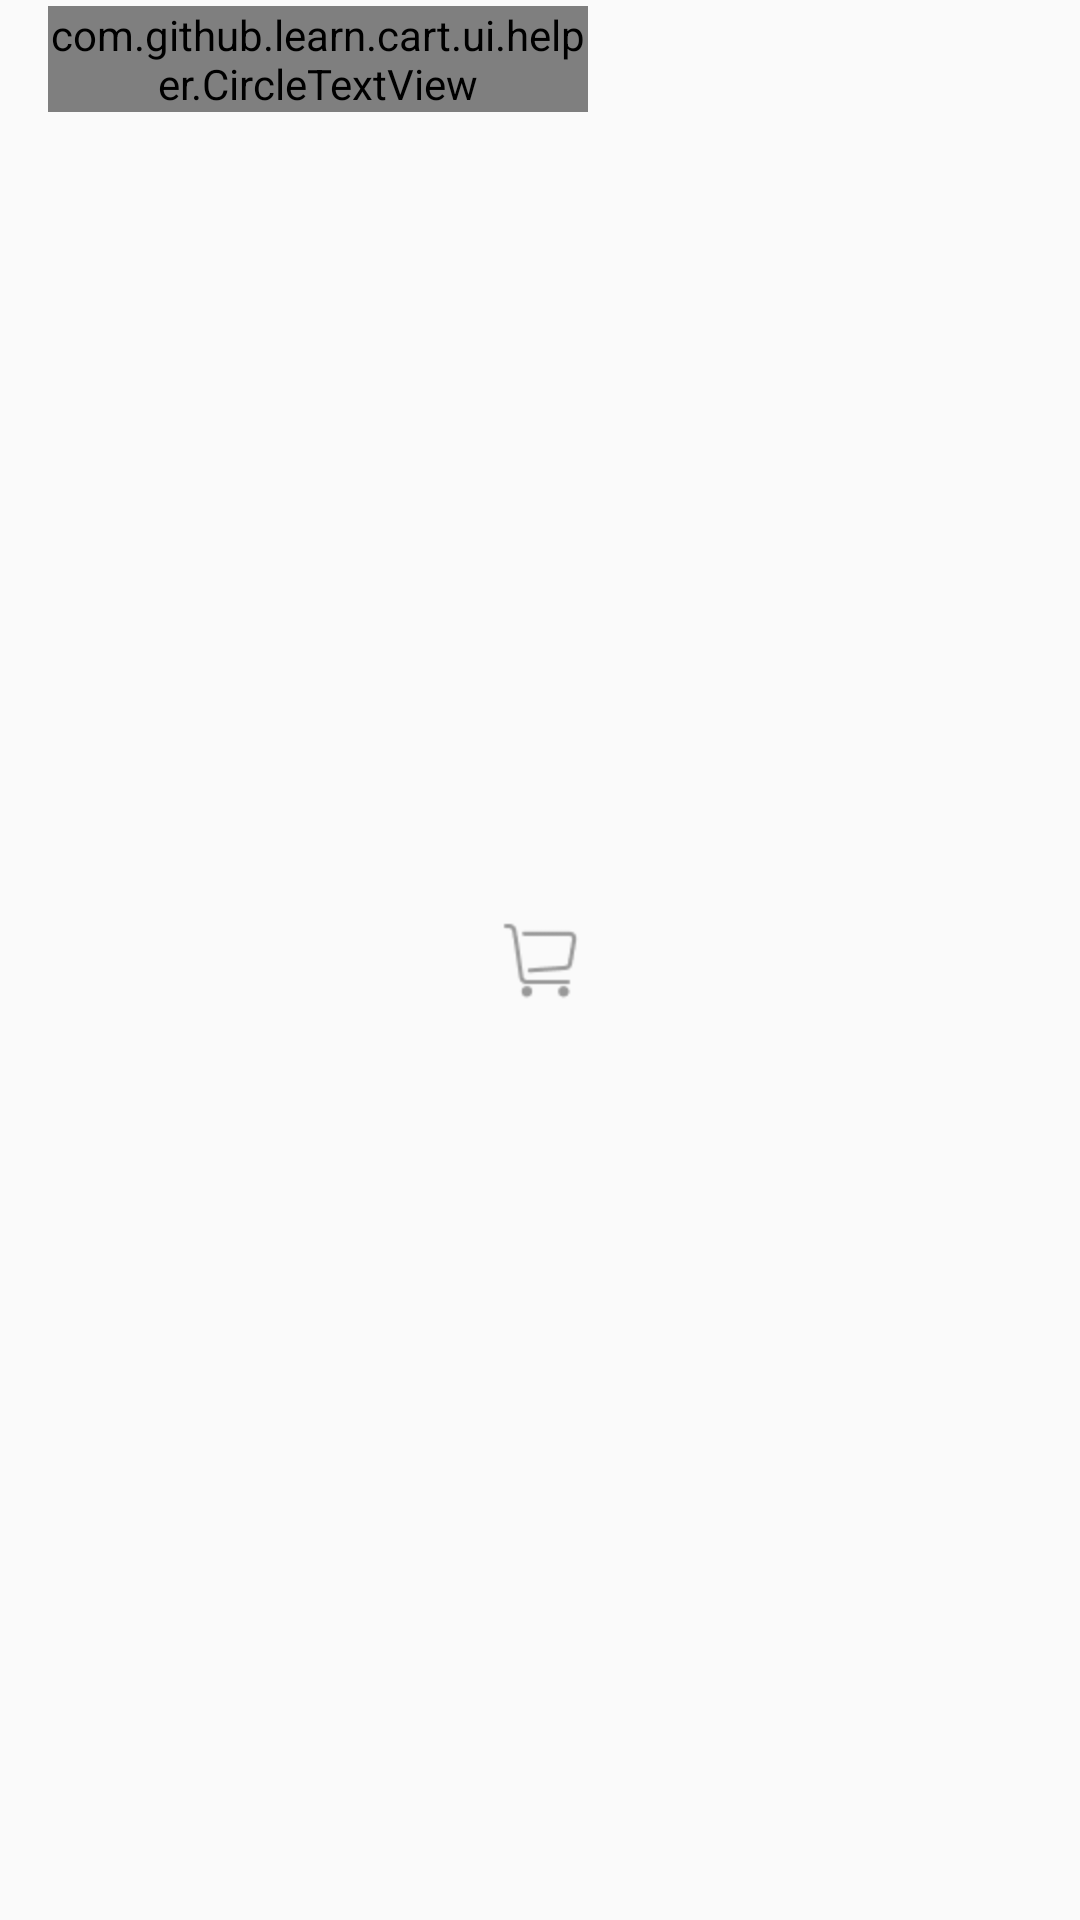

Write the Android layout XML for this screen, with the resource values it uses.
<!-- AndroidManifest.xml: application theme AppTheme -->
<!-- res/layout/taobao_cart_of_top.xml -->
<?xml version="1.0" encoding="utf-8"?>
<RelativeLayout  xmlns:android="http://schemas.android.com/apk/res/android"
    android:layout_width="wrap_content"
    android:layout_height="match_parent"
    android:paddingLeft="16dp"
    android:paddingRight="16dp"
    >

    <ImageView
        android:id="@+id/iv_shopping_cart_top"
        android:layout_width="wrap_content"
        android:layout_height="wrap_content"
        android:layout_centerInParent="true"
        android:clickable="true"
        android:background="@drawable/recommend_cart_btn_bg_selector"
        android:padding="8dp"/>

    <com.github.learn.cart.ui.helper.CircleTextView
        android:id="@+id/tv_shopping_cart_top_amount"
        android:layout_width="wrap_content"
        android:layout_height="wrap_content"
        android:gravity="center"
        android:layout_alignEnd="@+id/iv_shopping_cart_top"
        android:layout_alignRight="@+id/iv_shopping_cart_top"
        android:layout_alignParentTop="true"
        android:layout_marginTop="2dp"
        android:background="@drawable/homepage_shape_red_filled_circle"
        android:textColor="@android:color/white"
        android:text="¥0"
        android:textSize="10sp"/>
</RelativeLayout>
<!-- resources referenced by this layout -->
<resources>
  <!-- drawable homepage_shape_red_filled_circle (drawable) -->
  <?xml version="1.0" encoding="utf-8"?>
  <shape android:shape="oval"
    xmlns:android="http://schemas.android.com/apk/res/android">
      <solid android:color="#ffff5000" />
      <corners android:radius="6dp" />
  </shape>
  <!-- drawable recommend_cart_btn_bg_selector (drawable) -->
  <?xml version="1.0" encoding="utf-8"?>
  <selector
    xmlns:android="http://schemas.android.com/apk/res/android">
      <item android:state_pressed="false" android:drawable="@drawable/recommend_cart_normal_bg" />
      <item android:state_pressed="true" android:drawable="@drawable/recommend_cart_pressed_bg" />
  </selector>
  <style name="AppTheme" parent="Theme.AppCompat.Light.DarkActionBar">
          
          <item name="colorPrimary">@color/colorPrimary</item>
          <item name="colorPrimaryDark">@color/colorPrimaryDark</item>
          <item name="colorAccent">@color/colorAccent</item>
  
          <item name="android:windowAnimationStyle">@style/AppActivityAnimations</item>
      </style>
  <!-- drawable recommend_cart_normal_bg: png bitmap (drawable-hdpi, 372 bytes) -->
  <!-- drawable recommend_cart_pressed_bg: png bitmap (drawable-hdpi, 427 bytes) -->
  <color name="colorPrimary">#032F5C</color>
  <color name="colorPrimaryDark">#012B55</color>
  <color name="colorAccent">#02A8F3</color>
  <style name="AppActivityAnimations">
          <item name="android:activityOpenEnterAnimation">@anim/slide_in_right</item>
          <item name="android:activityOpenExitAnimation">@anim/slide_out_left</item>
          <item name="android:activityCloseEnterAnimation">@anim/slide_in_left</item>
          <item name="android:activityCloseExitAnimation">@anim/slide_out_right</item>
      </style>
</resources>
